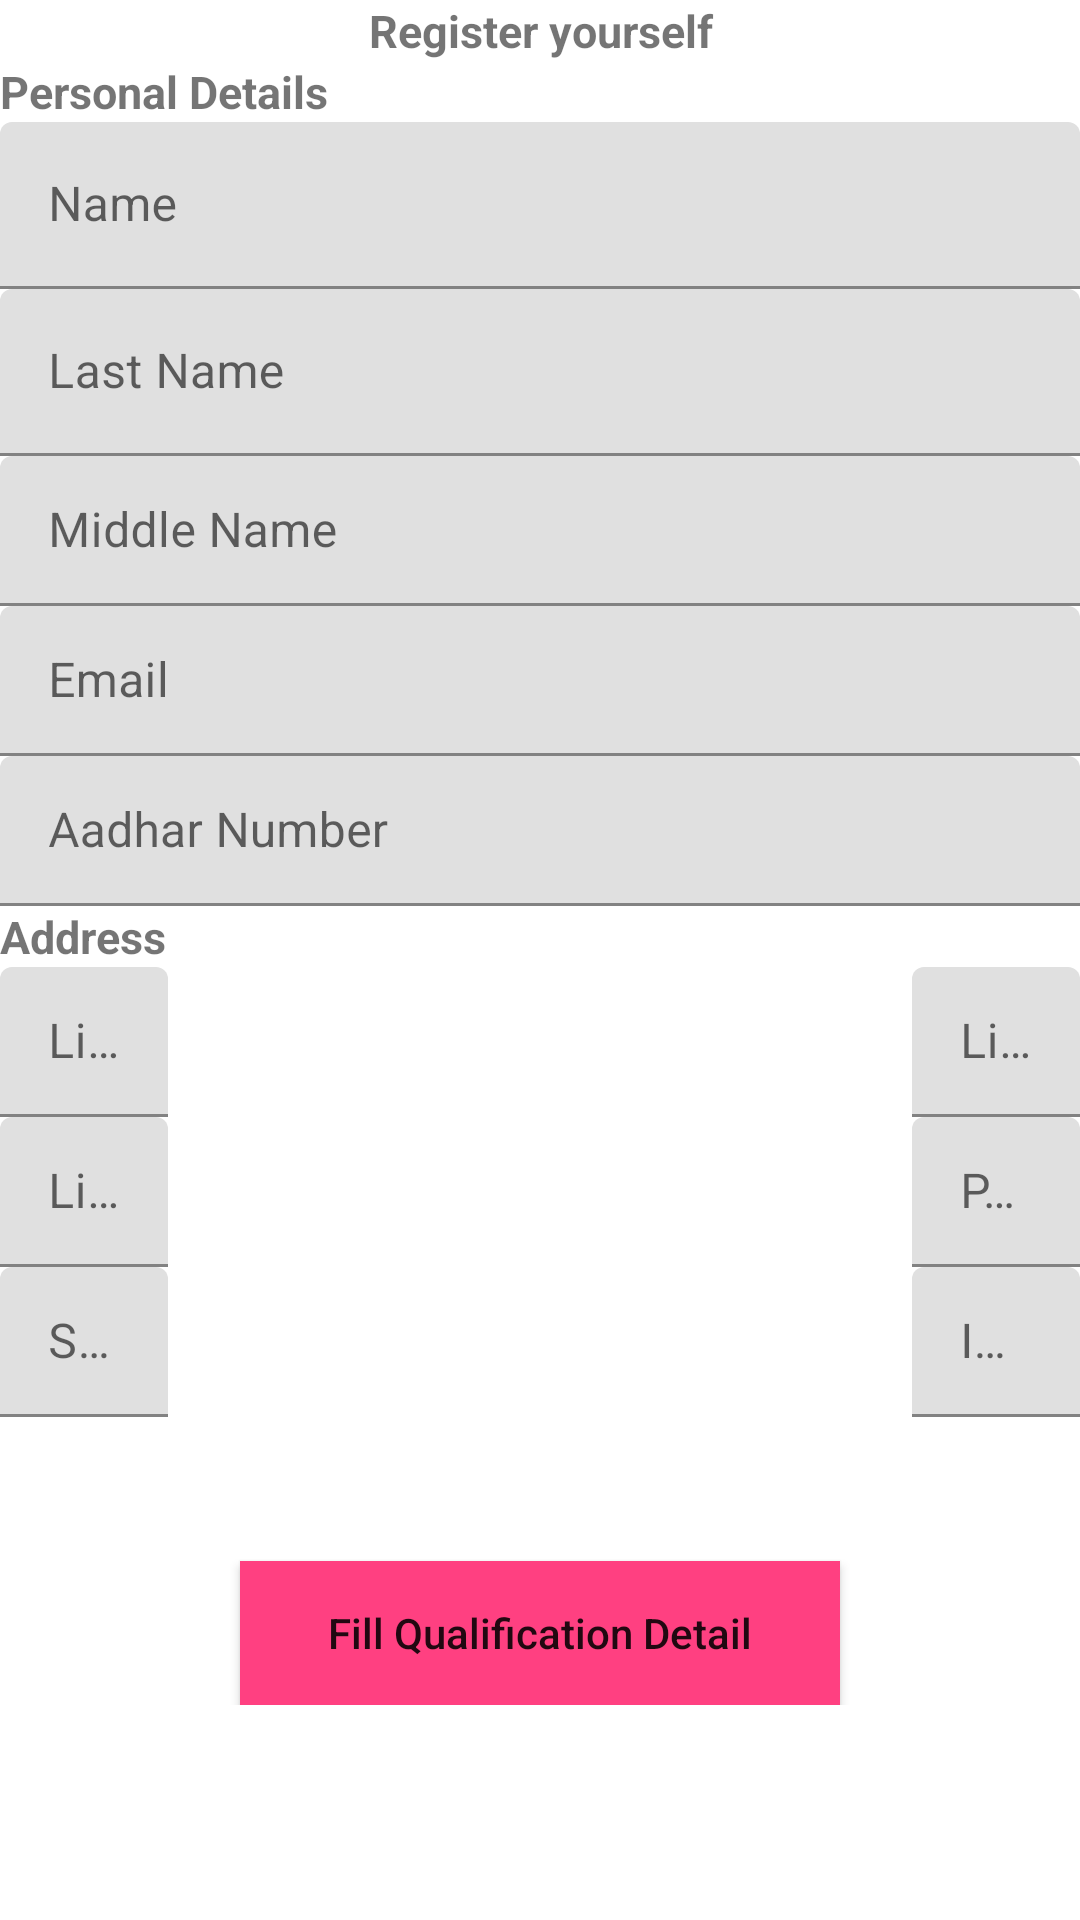

The Android layout XML behind this screen, and the referenced resources:
<!-- AndroidManifest.xml: application theme AppTheme -->
<!-- res/layout/activity_sign_up.xml -->
<?xml version="1.0" encoding="utf-8"?>
<ScrollView android:layout_width="match_parent"
    android:layout_height="match_parent"
    xmlns:android="http://schemas.android.com/apk/res/android" >
<RelativeLayout
    xmlns:android="http://schemas.android.com/apk/res/android"
    xmlns:tools="http://schemas.android.com/tools"
    android:layout_width="match_parent"
    android:layout_height="match_parent"
    tools:context="in.iecindia.www.indianemploymentcard.IndividualSignUp">
    <TextView
        android:id="@+id/register"
        android:layout_width="match_parent"
        android:layout_height="wrap_content"
        android:text="@string/register"
        android:textStyle="bold"
        android:textAlignment="center"
        android:textAllCaps="false"
        android:textSize="15sp"/>
    <TextView
        android:id="@+id/text"
        android:layout_width="match_parent"
        android:layout_height="wrap_content"
        android:text="@string/personal"
        android:textStyle="bold"
        android:textAllCaps="false"
        android:textSize="15sp"
        android:layout_below="@+id/register"/>
    <android.support.design.widget.TextInputLayout
        android:id="@+id/reg"
        android:layout_width="match_parent"
        android:layout_height="wrap_content"
        android:layout_below="@+id/text">
        <android.support.design.widget.TextInputEditText
            android:id="@+id/firstname"
            android:layout_width="match_parent"
            android:layout_height="wrap_content"
            android:inputType="text"
            android:hint="@string/name"/>
    </android.support.design.widget.TextInputLayout>
    <android.support.design.widget.TextInputLayout
        android:layout_width="match_parent"
        android:layout_height="wrap_content"
        android:layout_below="@+id/reg"
        android:id="@+id/name2">
        <android.support.design.widget.TextInputEditText
            android:layout_width="match_parent"
            android:layout_height="wrap_content"
            android:inputType="text"
            android:id="@+id/lastname"
            android:hint="@string/last_name"/>
    </android.support.design.widget.TextInputLayout>
    <android.support.design.widget.TextInputLayout
        android:layout_width="match_parent"
        android:layout_height="wrap_content"
        android:id="@+id/name3"
        android:layout_below="@+id/name2">
        <android.support.design.widget.TextInputEditText
            android:id="@+id/middlename"
            android:layout_width="match_parent"
            android:layout_height="50sp"
            android:inputType="text"
            android:hint="@string/middle_name"/>
    </android.support.design.widget.TextInputLayout>
    <android.support.design.widget.TextInputLayout
        android:layout_width="match_parent"
        android:layout_height="wrap_content"
        android:id="@+id/name4"
        android:layout_below="@+id/name3">
        <android.support.design.widget.TextInputEditText
            android:id="@+id/email"
            android:layout_width="match_parent"
            android:layout_height="50sp"
            android:inputType="textEmailAddress"
            android:hint="@string/email"/>
    </android.support.design.widget.TextInputLayout>
    <android.support.design.widget.TextInputLayout
        android:id="@+id/name5"
        android:layout_width="match_parent"
        android:layout_height="wrap_content"
        android:layout_below="@+id/name4">
        <android.support.design.widget.TextInputEditText
            android:id="@+id/adhaarNumber"
            android:layout_width="match_parent"
            android:layout_height="50sp"
            android:inputType="number"
            android:hint="@string/adhaarno"/>
    </android.support.design.widget.TextInputLayout>
    <TextView
        android:id="@+id/text3"
        android:layout_width="match_parent"
        android:layout_height="wrap_content"
        android:text="@string/address"
        android:textStyle="bold"
        android:textAllCaps="false"
        android:textSize="15sp"
        android:layout_below="@+id/name5"/>

    <android.support.design.widget.TextInputLayout
        android:id="@+id/name6"
        android:layout_width="wrap_content"
        android:layout_height="wrap_content"
        android:layout_below="@+id/text3">

        <android.support.design.widget.TextInputEditText
            android:id="@+id/addLine1"
            android:layout_width="wrap_content"
            android:layout_height="50sp"
            android:ems="9"
            android:inputType="text"
            android:hint="@string/line1" />
    </android.support.design.widget.TextInputLayout>
    <android.support.design.widget.TextInputLayout
        android:id="@+id/name7"
        android:layout_width="wrap_content"
        android:layout_height="wrap_content"
        android:layout_alignBottom="@+id/name6"
        android:layout_alignParentEnd="true"
        android:layout_alignParentRight="true">

        <android.support.design.widget.TextInputEditText
            android:id="@+id/addLine2"
            android:layout_width="wrap_content"
            android:layout_height="50dp"
            android:layout_alignBottom="@+id/text3"
            android:ems="9"
            android:inputType="text"
            android:hint="@string/line2" />
    </android.support.design.widget.TextInputLayout>
    <android.support.design.widget.TextInputLayout
        android:id="@+id/name8"
        android:layout_width="wrap_content"
        android:layout_height="wrap_content"
        android:layout_below="@+id/name6"
        >
        <android.support.design.widget.TextInputEditText
            android:id="@+id/addLine3"
            android:layout_width="wrap_content"
            android:layout_height="50sp"
            android:hint="@string/line3"
            android:inputType="text"
            android:layout_toLeftOf="@+id/name6"
            android:layout_toStartOf="@+id/name7"
            android:ems="9"/>
    </android.support.design.widget.TextInputLayout>
    <android.support.design.widget.TextInputLayout
        android:id="@+id/name9"
        android:layout_width="wrap_content"
        android:layout_height="wrap_content"
        android:layout_alignBottom="@+id/name8"
        android:layout_alignParentEnd="true"
        android:layout_alignParentRight="true">

        <android.support.design.widget.TextInputEditText
            android:id="@+id/addpin"
            android:layout_width="wrap_content"
            android:layout_height="50sp"
            android:layout_alignBottom="@+id/name6"
            android:layout_alignParentEnd="true"
            android:layout_alignParentRight="true"
            android:ems="9"
            android:inputType="number"
            android:hint="@string/pin" />
    </android.support.design.widget.TextInputLayout>
    <android.support.design.widget.TextInputLayout
        android:id="@+id/name10"
        android:layout_width="wrap_content"
        android:layout_height="wrap_content"
        android:layout_below="@+id/name8">
        <android.support.design.widget.TextInputEditText
            android:id="@+id/addState"
            android:layout_width="wrap_content"
            android:layout_height="50sp"
            android:hint="@string/state"
            android:inputType="text"
            android:layout_toLeftOf="@+id/name8"
            android:layout_toStartOf="@+id/name8"
            android:ems="9"/>
    </android.support.design.widget.TextInputLayout>
    <android.support.design.widget.TextInputLayout
        android:layout_width="wrap_content"
        android:layout_height="wrap_content"
        android:layout_alignBottom="@+id/name10"
        android:layout_alignParentEnd="true"
        android:layout_alignParentRight="true">
        <android.support.design.widget.TextInputEditText
            android:id="@+id/addCountry"
            android:layout_width="wrap_content"
            android:layout_height="50sp"
            android:layout_alignBottom="@+id/name10"
            android:layout_alignParentEnd="true"
            android:layout_alignParentRight="true"
            android:ems="9"
            android:inputType="text"
            android:hint="@string/country" />
    </android.support.design.widget.TextInputLayout>

    <Button
        android:layout_width="200dp"
        android:layout_height="wrap_content"
        android:layout_below="@+id/name10"
        android:layout_centerHorizontal="true"
        android:layout_marginTop="48dp"
        android:background="@color/colorAccent"
        android:text="@string/fillnext"
        android:onClick="GoForQualification"
        android:textAllCaps="false" />
</RelativeLayout>
</ScrollView>
<!-- resources referenced by this layout -->
<resources>
  <color name="colorAccent">#ff4081</color>
  <string name="address">Address</string>
  <string name="adhaarno">Aadhar Number</string>
  <string name="country">India</string>
  <string name="email">Email</string>
  <string name="fillnext">Fill Qualification Detail</string>
  <string name="last_name">Last Name</string>
  <string name="line1">Line 1</string>
  <string name="line2">Line 2</string>
  <string name="line3">Line 3</string>
  <string name="middle_name">Middle Name</string>
  <string name="name">Name</string>
  <string name="personal">Personal Details</string>
  <string name="pin">Pincode</string>
  <string name="register">Register yourself</string>
  <string name="state">State</string>
</resources>
